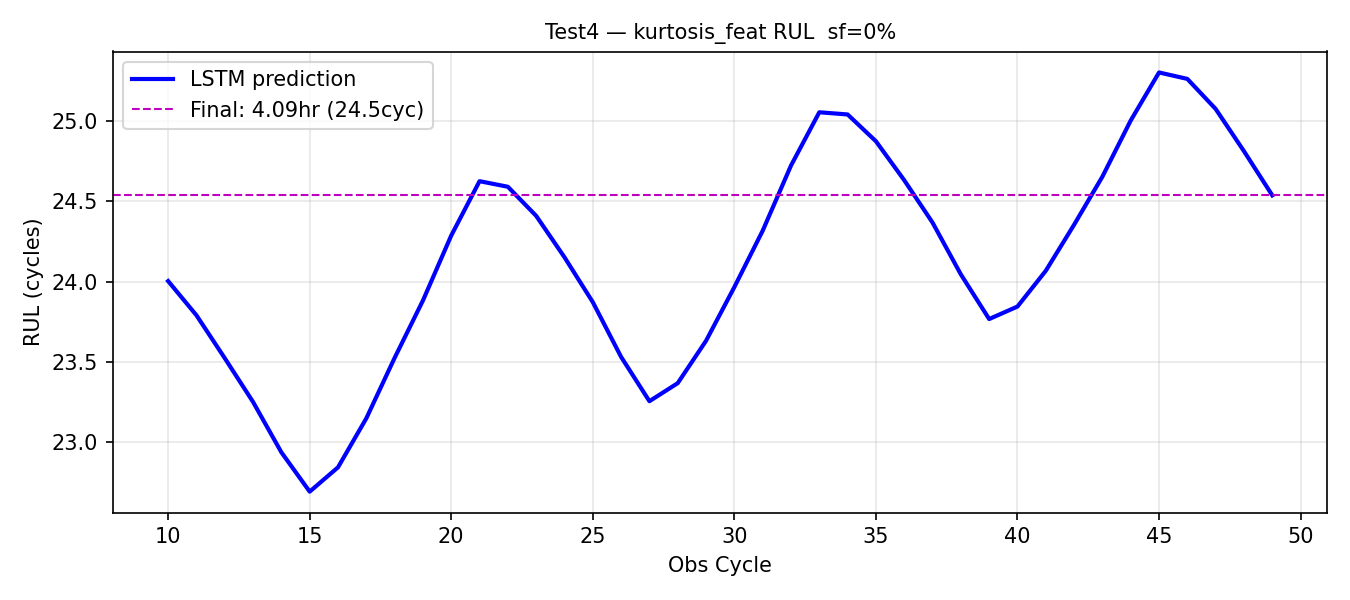

The file beside this chart, header and first rows:
obs_cycle, rul_pred_cycles, rul_pred_hours
10, 24, 4
11, 23.79, 3.965
12, 23.52, 3.92
13, 23.25, 3.875
14, 22.93, 3.822
15, 22.69, 3.782
16, 22.84, 3.807
17, 23.15, 3.858
18, 23.52, 3.921
19, 23.88, 3.98
20, 24.29, 4.048
21, 24.63, 4.104
22, 24.59, 4.099
23, 24.41, 4.068
24, 24.15, 4.025
25, 23.87, 3.979
26, 23.53, 3.922
27, 23.25, 3.876
28, 23.37, 3.894
29, 23.63, 3.938
30, 23.97, 3.994
31, 24.32, 4.053
32, 24.72, 4.121
33, 25.06, 4.176
34, 25.04, 4.174
35, 24.87, 4.146
36, 24.63, 4.105
37, 24.37, 4.061
38, 24.04, 4.007
39, 23.77, 3.961
40, 23.84, 3.974
41, 24.07, 4.011
42, 24.35, 4.059
43, 24.65, 4.109
44, 25, 4.167
45, 25.3, 4.217
46, 25.26, 4.211
47, 25.08, 4.179
48, 24.81, 4.135
49, 24.54, 4.09
